The GitHub repository Zileyy/UAV-Spectrogram-Image-CNN-Detection contains a labelled image folder "DataSplit" with 3 categories: corner reflector, Mavic 2 Pro, Phantom 4 Pro. Examples follow, each with its label.

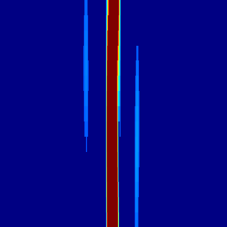
Label: Phantom 4 Pro

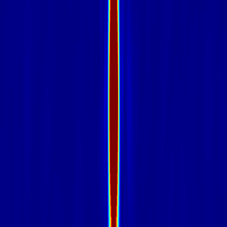
Label: corner reflector

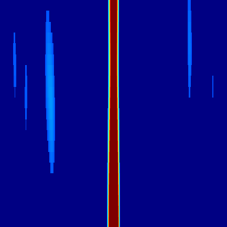
Label: Mavic 2 Pro

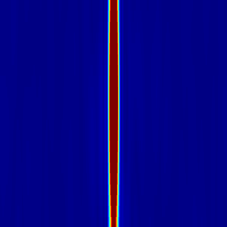
Label: corner reflector

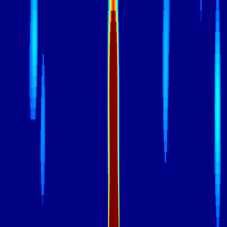
Label: Mavic 2 Pro

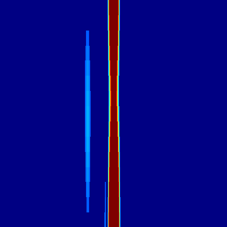
Label: Phantom 4 Pro
